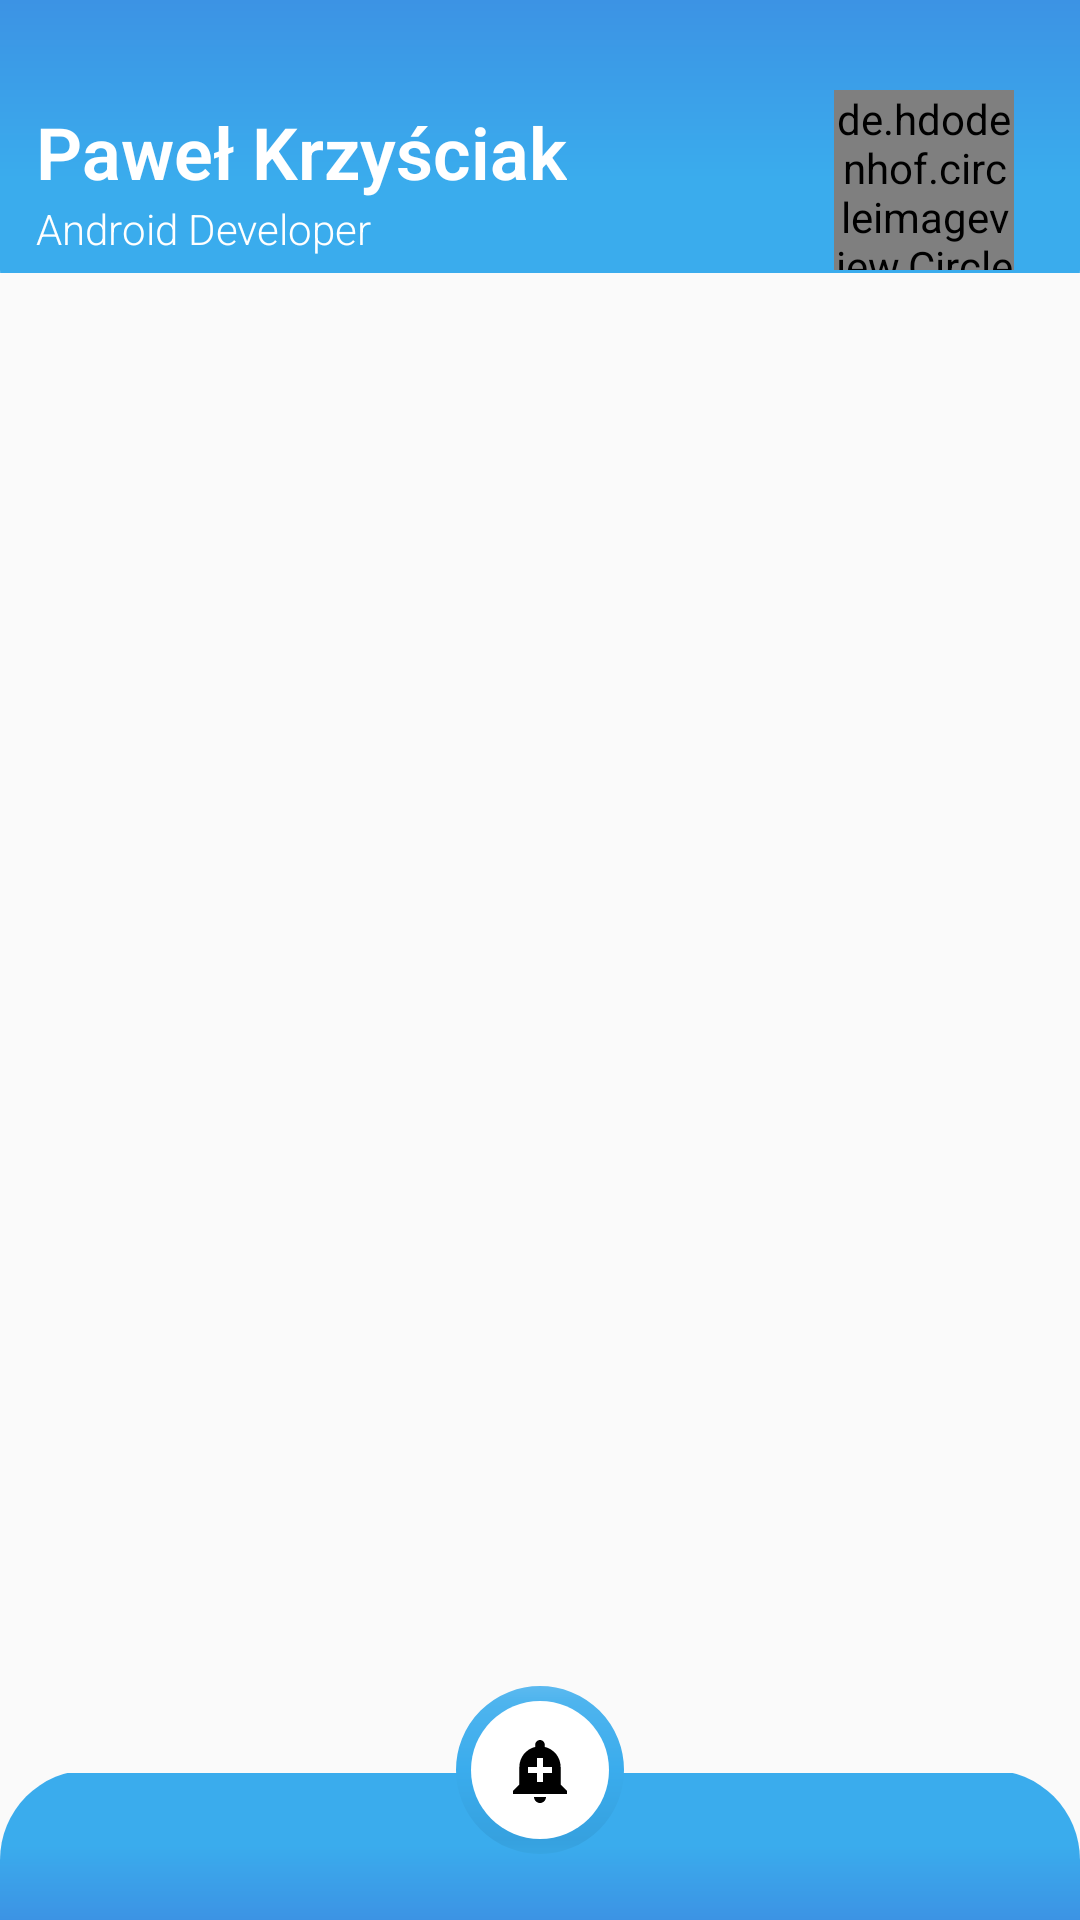

Android layout source for this screen:
<!-- AndroidManifest.xml: application theme AppTheme -->
<!-- res/layout/activity_main.xml -->
<?xml version="1.0" encoding="utf-8"?>
<androidx.constraintlayout.widget.ConstraintLayout xmlns:android="http://schemas.android.com/apk/res/android"
    xmlns:app="http://schemas.android.com/apk/res-auto"
    xmlns:tools="http://schemas.android.com/tools"
    android:layout_width="match_parent"
    android:layout_height="match_parent"
    tools:context=".MainActivity">

    <RelativeLayout

        android:id="@+id/RelativeLayout"
        android:layout_width="match_parent"
        android:layout_height="120dp"
        android:background="@drawable/rectangle"
        app:layout_constraintTop_toTopOf="parent">

        <LinearLayout

            android:layout_width="wrap_content"
            android:layout_height="match_parent"
            android:gravity="center"
            android:orientation="vertical"
            android:padding="10dp">

            <TextView
                android:layout_width="match_parent"
                android:layout_height="wrap_content"
                android:fontFamily="sans-serif-light"
                android:text="Paweł Krzyściak"
                android:textAppearance="@style/TextAppearance.AppCompat.Headline"
                android:textColor="@android:color/white"
                android:textStyle="bold" />

            <TextView
                android:layout_width="match_parent"
                android:layout_height="wrap_content"

                android:fontFamily="sans-serif-light"
                android:text="Android Developer"
                android:textAppearance="@style/TextAppearance.AppCompat.Body1"
                android:textColor="@android:color/white" />

        </LinearLayout>

        <de.hdodenhof.circleimageview.CircleImageView
            android:id="@+id/profile_image"
            android:layout_width="60dp"
            android:layout_height="60dp"
            android:layout_alignParentEnd="true"
            android:layout_centerVertical="true"
            android:layout_marginEnd="20dp"
            android:src="@drawable/photo"
            app:civ_border_color="#5DBCEA"
            app:civ_border_width="2dp" />

    </RelativeLayout>


    <androidx.recyclerview.widget.RecyclerView
        android:background="#FAFAFA"
        android:id="@+id/RecyclerView"
        android:layout_width="match_parent"
        android:layout_height="500dp"
        android:padding="15dp"
        app:layout_constraintBottom_toTopOf="@+id/fab"
        app:layout_constraintTop_toBottomOf="@+id/RelativeLayout" />

    <com.google.android.material.floatingactionbutton.FloatingActionButton
        android:id="@+id/fab"
        app:fabSize="normal"
        android:layout_width="wrap_content"
        android:layout_height="wrap_content"
        android:layout_gravity="end|bottom"
        android:layout_margin="16dp"
        android:layout_marginStart="388dp"
        android:contentDescription="Push"
        app:rippleColor="@android:color/black"
        app:borderWidth="5dp"
        app:elevation="0dp"
        android:src="@drawable/ic_add"
        app:backgroundTint="#3AACED"
        android:backgroundTint="@android:color/white"
        app:layout_constraintBottom_toTopOf="@+id/NavigationBottom"
        app:layout_constraintEnd_toEndOf="@+id/NavigationBottom"
        app:layout_constraintStart_toStartOf="@+id/NavigationBottom"
        app:layout_constraintTop_toTopOf="@+id/NavigationBottom" />


    <RelativeLayout
        android:elevation="-1dp"
        android:id="@+id/NavigationBottom"
        android:layout_width="match_parent"
        android:layout_height="50dp"
        android:background="@drawable/rectangle2"
        android:focusable="true"
        app:layout_constraintBottom_toBottomOf="parent">
        <ImageButton
            android:backgroundTint="@android:color/transparent"
            android:layout_centerVertical="true"
            android:layout_marginStart="40dp"
            android:id="@+id/Graph"
            android:layout_width="30dp"
            android:layout_height="30dp"
            android:src="@drawable/ic_chart"
            />
        <ImageButton
            android:backgroundTint="@android:color/transparent"
            android:layout_centerVertical="true"
            android:layout_marginEnd="40dp"
            android:layout_alignParentEnd="true"
            android:id="@+id/Contacts"
            android:layout_width="30dp"
            android:layout_height="30dp"
            android:src="@drawable/ic_group"
            />
    </RelativeLayout>
</androidx.constraintlayout.widget.ConstraintLayout>
<!-- resources referenced by this layout -->
<resources>
  <!-- drawable ic_add (drawable) -->
  <vector android:height="24dp" android:tint="#000000"
      android:viewportHeight="24.0" android:viewportWidth="24.0"
      android:width="24dp" xmlns:android="http://schemas.android.com/apk/res/android">
      <path android:fillColor="#FF000000" android:pathData="M10.01,21.01c0,1.1 0.89,1.99 1.99,1.99s1.99,-0.89 1.99,-1.99h-3.98zM18.88,16.82L18.88,11c0,-3.25 -2.25,-5.97 -5.29,-6.69v-0.72C13.59,2.71 12.88,2 12,2s-1.59,0.71 -1.59,1.59v0.72C7.37,5.03 5.12,7.75 5.12,11v5.82L3,18.94L3,20h18v-1.06l-2.12,-2.12zM16,13.01h-3v3h-2v-3L8,13.01L8,11h3L11,8h2v3h3v2.01z"/>
  </vector>
  <!-- drawable rectangle (drawable) -->
  <?xml version="1.0" encoding="utf-8"?>
  <shape xmlns:android="http://schemas.android.com/apk/res/android"
      android:id="@+id/listview_background_shape">
      <gradient
          android:angle="270"
          android:centerColor="#3AACED"
          android:endColor="#3AACED"
          android:gradientRadius="0"
          android:startColor="#3C93E4"
          android:type="linear" />
  
      <padding
          android:bottom="2dp"
          android:left="2dp"
          android:right="2dp"
          android:top="2dp" />
      <corners
          android:bottomLeftRadius="30dp"
          android:bottomRightRadius="30dp" />
  
  
  </shape>
  <!-- drawable rectangle2 (drawable) -->
  <?xml version="1.0" encoding="utf-8"?>
  <shape xmlns:android="http://schemas.android.com/apk/res/android"
      android:id="@+id/listview_background_shape">
      <gradient
          android:angle="90"
          android:centerColor="#3AACED"
          android:endColor="#3AACED"
          android:gradientRadius="0"
          android:startColor="#3C93E4"
          android:type="linear" />
  
      <padding
          android:bottom="2dp"
          android:left="2dp"
          android:right="2dp"
          android:top="2dp" />
      <corners
          android:topLeftRadius="30dp"
          android:topRightRadius="30dp" />
  
  
  </shape>
  <style name="AppTheme" parent="Theme.AppCompat.Light.NoActionBar">
          
          <item name="colorPrimary">@color/colorPrimary</item>
          <item name="colorPrimaryDark">@color/colorPrimaryDark</item>
          <item name="colorAccent">@color/colorAccent</item>
      </style>
  <color name="colorPrimary">#3C93E4</color>
  <color name="colorPrimaryDark">#3C93E4</color>
  <color name="colorAccent">#3C93E4</color>
</resources>
